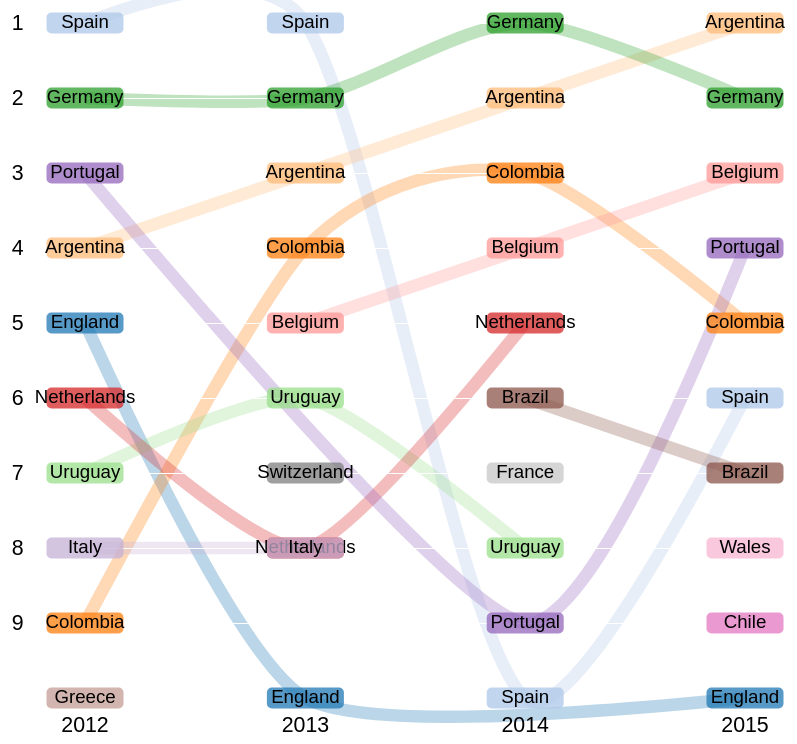
D3 v3 page, settled after 480 driven frames (8 s of simulated time); the page loaded 1 data file(s).


  var numPhotos = 10;
  var fmt = d3.time.format("%m/%d/%Y");
  var myBumpChart = bumpChartPhotos()
        .x(function (d) { return d.year; })
        .key(function (d) { return d.Team; })
        .img(function (d) { return d.img; })
        .label(function (d) { return d.Team; })
        .y(function (d) { return d.Rank; })
        .topN(numPhotos)

        // .onClick(function (d) { window.open(d.url,'_blank'); })
        .width(900)
        .height(800);


  d3.csv("Fifa World Ranking.csv", function (err, data) {
    data.forEach(function (d) {
      d.DateTaken = fmt.parse(d.DateTaken);
      d.img = "https://upload.wikimedia.org/wikipedia/en/thumb/9/9a/Flag_of_" + d.Team + ".svg/750px-Flag_of_" + d.Team + ".svg.png";
      d.year = new Date(d.DateTaken.getFullYear(), 0, 1);
    });
    d3.select("#mainContainer")
      .datum(data)
      .call(myBumpChart);
  });




// ── bumpChartPhotos.js
/*jslint browser: true, indent: 4, multistr: true */
/* global d3: false, $: false, alert: false, TreeMap: false , FlickrUtils: true, console: true, utils: true*/


//Based in http://bost.ocks.org/mike/chart/time-series-chart.js
function bumpChartPhotos() {
    var margin = {top: 50, right: 120, bottom: 150, left: 120},
    width = 760,
    height = 150,
    topN = 15,
    IMG_WIDTH = 250,
    IMG_HEIGHT = 80,
    BOX_WIDTH = 270,
    BOX_HEIGHT = 30,
    MIN_IMG_WH = 70,
    HOVER_IMG_WH = 150,
    xValue = function(d) { return d.key; },
    yValue = function(d) { return d.values; },
    keyValue = function(d) { return d.id; },
    imgValue = function(d) { return d.img; },
    labelValue = function(d) { return d.id; },
    urlValue = function(d) { return d.url; },
    // xScale = d3.scale.ordinal(),
    xScale = d3.time.scale(),
    // xScale = d3.scale.linear(),
    yScale = d3.scale.linear(),
    colScale = d3.scale.category20(),
    // colScale = d3.scale.linear()
        // .interpolate(d3.interpolateHsl)
        // .interpolate(d3.interpolateLab)
        // .interpolate(d3.interpolateHcl)
        // .range(["#fff7fb", "#014636"]),
    xAxis = d3.svg.axis().scale(xScale).orient("bottom")
        .ticks(d3.time.year, 1)
        .tickSize(6,0),
    // xAxis = d3.svg.axis().scale(xScale).orient("bottom").tickSize(6,0),
    yAxis = d3.svg.axis().scale(yScale).orient("left").tickSize(- (width-margin.left -margin.right + BOX_WIDTH)),
    line = d3.svg.line().x(X).y(Y).interpolate("cardinal"),
    reverseYScale = true,
    colorByRank = false,
    dAvgRank,
    dFirstDate,
    data, nestedData;

    function processData(mdata) {
        if (reverseYScale) {
            data = mdata.filter(function (d, i) { return yValue(d, i) <= topN;}  );
        } else {
            data = mdata;
        }
        dFirstDate = d3.map();

        nestedData = d3.nest()
            .key(function (d, i) { return keyValue(d, i); })
            .key(function (d, i) { return xValue(d, i); })
            .entries(data);

        var maxDateLength = d3.max(nestedData, function (d)  {
            return d.values.length;
        });

        nestedData.forEach(function (d) {
            d.values.forEach(function (e) {
                // e.key = +e.key;
                e.key = new Date(e.key);     // d3.nest coarse keys to strings
            });
            //sort dates
            d.values = d.values.sort( function (a, b) { return d3.ascending(a.key, b.key); });
            if (d.values.length > 0) {
                dFirstDate.set(d.key, d.values[0].key ); //From photo id to date
            }

            var sum = 0;
            d.values.forEach(function (d, i) {
                sum += yValue(d.values[0], i);
            });
            d.avg = sum / d.values.length;
        });

        dAvgRank = d3.map();
        //Compute a ranking of the photos based in the avg
        nestedData = nestedData.sort( function (a, b) {
            return d3.ascending(a.avg, b.avg);
        });
        nestedData.forEach(function (d, i) {
            dAvgRank.set(d.key, d.avg);
            d.avgRank = i;
        });

    }

    function chart(selection) {
        selection.each(function(mdata) {

            // Convert data to standard representation greedily;
            // this is needed for nondeterministic accessors.
            processData(mdata);

            // if (nestedData.length === 0) { return; }

            // Update the x-scale.
            xScale
                // .domain(d3.set(data.map(xValue)).values())
                .domain(d3.extent(data, xValue))
                // .domain([0, 50])
                // .rangePoints([0, width - margin.left - margin.right]);
                // .range([0, width - margin.left - margin.right]);
                .range([0, width - margin.left - margin.right]);

            // Update the y-scale.
            yScale
                .domain(d3.extent(data, yValue));

            if (reverseYScale) {
                yScale.range([0, height - margin.top - margin.bottom]);

                // colScale.domain([d3.max(nestedData, function (d) { return d.avg; }),
                //     d3.min(nestedData, function (d) { return d.avg; })]);
            } else {
                yScale.range([height - margin.top - margin.bottom, 0]);

                // colScale.domain(d3.extent(nestedData, function (d) { return d.avg; }));
            }

            // Select the svg element, if it exists.
            svg = d3.select(this).selectAll("svg").data([nestedData]);

            // Otherwise, create the skeletal chart.
            var svgEnter = svg.enter().append("svg");

            var gEnter = svgEnter.append("g").attr("class", "mainArea");
            gEnter.append("g").attr("class", "lines");
            gEnter.append("g").attr("class", "x axis");
            gEnter.append("g").attr("class", "y axis");
            gEnter.append("g").attr("class", "boxes");

            chart.update(nestedData, data);

        });
    }

    function onHoverBox(d) {
        if (IMG_WIDTH < HOVER_IMG_WH) {
            d3.select(this)
                .select("image")
                .transition().duration(1000)
                .attr("width", HOVER_IMG_WH)
                .attr("height", HOVER_IMG_WH);

        }
    }

    function onExitBox(d) {
        d3.selectAll(".box")
            .select("image")
            .transition().duration(1000)
            .attr("width", IMG_WIDTH)
            .attr("height", IMG_HEIGHT);
    }

    chart.update = function (nestedData, data) {
        if (svg === undefined) {
            return; //not ready
        }
        var numDates = d3.max(nestedData, function (d) { return d.values.length; });
        if (reverseYScale) { //bumpchart
            IMG_HEIGHT = height * 0.8 / topN - 5;
            IMG_WIDTH = width / numDates * 0.4;
            IMG_HEIGHT = Math.max(MIN_IMG_WH, IMG_HEIGHT);
            IMG_WIDTH = Math.max(MIN_IMG_WH, IMG_WIDTH);

            IMG_WIDTH = IMG_HEIGHT = Math.min(IMG_WIDTH, IMG_HEIGHT);
            line = d3.svg.line().x(X).y(Y).interpolate("cardinal");
        } else {
            line = d3.svg.line().x(X).y(Y).interpolate("linear");
            IMG_HEIGHT = IMG_WIDTH = MIN_IMG_WH;
        }
        BOX_WIDTH = IMG_WIDTH * 1.1;
        BOX_HEIGHT = IMG_HEIGHT * 0.3;


       // Update the x-axis.
        svg.select(".mainArea").select(".x.axis")
            .attr("transform", "translate(" + 0 + "," + ( height - margin.bottom + IMG_HEIGHT / 2  ) + ")")
            // .attr("transform", "translate(0," + ( -15 ) + ")")
            .call(xAxis);

        // Update the y-axis.
        yAxis.tickSize(- (width-margin.left -margin.right + BOX_WIDTH));
        svg.select(".mainArea").select(".y.axis")
            .call(yAxis)
            .attr("transform", "translate(" + (-1 * BOX_WIDTH /2 - 20) +  ",0)");



        // Update the outer dimensions.
        svg.attr("width", width)
            .attr("height", height);

        // Update the inner dimensions.
        svg.select(".mainArea")
            .attr("transform", "translate(" + margin.left + "," + margin.top + ")");

        // Update the lines
        var lines = svg.select(".lines").selectAll(".line")
            .data(function (d) { return d; },
                function (d) { return d.key; });

        lines.enter()
            .append("path")
            .attr("class", function (d, i) { return "line key" + d.key; })
            .on("mouseover", function (d) {
                console.log(d);
                hight(d.key); })
            .on("mouseout", clearHighlight)
            .on("click", function (d) { console.log(d); });
        lines
            .sort(function (a, b) {
                if (reverseYScale) {
                    return d3.descending(a.avgRank, b.avgRank);
                } else {
                    return d3.ascending(a.avgRank, b.avgRank);
                }
            }).transition().duration(1000)
            .style("stroke", function (d) {
                return colScale(d.key);
                // return colScale(d.avg);
            })
            .style("stroke-width", BOX_HEIGHT * 0.6)
            .attr("d", function (d) {
                return line(d.values);
            });
        lines.exit()
            .remove();

        // Update the boxes
        var boxes = svg.select(".boxes").selectAll(".box")
            .data( data,
                 function (d, i) { return keyValue(d, i) + ":" + xValue(d, i); });

        var boxEnter = boxes.enter()
            .append("g")
            .attr("class", function (d, i) { return "box key" + keyValue(d, i); })
            .on("mouseover", function (d, i) {  hight(keyValue(d, i) ); })
            .on("mouseout", clearHighlight)
            .on("click", function (d, i) { return onClick(d, i); })
            .on("mouseover", onHoverBox)
            .on("mouseout", onExitBox)
            .attr("transform", function (d, i) {
                return "translate(" + (xScale(xValue(d, i))) + "," +
                    (yScale(yValue(d, i))) + ")"; });
        boxEnter.append("rect");
        // boxEnter.append("image");
        boxEnter.append("text");

        var boxesTransition = boxes
            .sort(function (a, b) {
                if (reverseYScale) {
                    return d3.descending(dAvgRank.get(keyValue(a)), dAvgRank.get(keyValue(b)));
                } else {
                    return d3.ascending(dAvgRank.get(keyValue(a)), dAvgRank.get(keyValue(b)));
                }
            })
            .transition().duration(1000)
            .attr("transform", function (d, i) {
                return "translate(" + (xScale(xValue(d, i))) + "," +
                    (yScale(yValue(d, i))) + ")"; });

        boxesTransition.select("rect")
            .attr("x", -BOX_WIDTH/2)
            .attr("y", -BOX_HEIGHT/2)
            .attr("ry", 5)
            .attr("ry", 5)
            .attr("width", BOX_WIDTH)
            .attr("height", BOX_HEIGHT)
            .attr("fill", function (d, i) {
                return colScale(keyValue(d, i));
                // return colScale(dAvgRank.get(keyValue(d, i)));
            });


        boxesTransition.select("image")
            .attr("x", -IMG_WIDTH/2)
            .attr("y", -IMG_HEIGHT/2)
            .attr("width", IMG_WIDTH)
            .attr("height", IMG_HEIGHT)
            // .style("opacity", function (d, i) {
            //     var dt1 = dFirstDate.get(keyValue(d, i)),
            //         dt2 = xValue(d, i);
            //     return  (dt1.getDay() === dt2.getDay() &&
            //         dt1.getMonth() === dt2.getMonth() &&
            //         dt1.getYear() === dt2.getYear())  ? //is this the first occurence
            //         1 :
            //         0;
            // })
            .attr("xlink:href", function (d, i) { return imgValue(d, i); });

        boxesTransition.select("text")
            // .attr("x", -BOX_WIDTH/2)
            // .attr("y", -BOX_HEIGHT/2)
            .attr("y", 5)
            .attr("dy", 0)
            // .attr("dx", -BOX_HEIGHT/2)
            .style("text-anchor", "middle")
            .text(function (d, i) { return labelValue(d, i); });


        boxes.exit()
            .remove();





    };

    function clearHighlight() {
        d3.select(".mainArea").classed("selected", false);
        d3.selectAll(".line").classed("selected", false);
        d3.selectAll(".box").classed("selected", false);
    }

    function hight(key) {
        d3.select(".mainArea").classed("selected", true);
        d3.selectAll(".key"+ key).classed("selected", true);
    }



    // The x-accessor for the path generator; xScale ∘ xValue.
    function X(d) {
        return xScale(d.key);
    }

    // The x-accessor for the path generator; yScale ∘ yValue.
    function Y(d) {
        return yScale(yValue(d.values[0]));
    }



    chart.margin = function(_) {
        if (!arguments.length) return margin;
        margin = _;
        return chart;
    };

    chart.width = function(_) {
        if (!arguments.length) return width;
        width = _;
        // yAxis.tickSize(-1 * (width-margin.left -margin.right));
        return chart;
    };

    chart.height = function(_) {
        if (!arguments.length) return height;
        height = _;
        return chart;
    };

    chart.x = function(_) {
        if (!arguments.length) return xValue;
        xValue = _;
        return chart;
    };

    chart.y = function(_) {
        if (!arguments.length) return yValue;
        yValue = _;
        return chart;
    };


    chart.key = function(_) {
        if (!arguments.length) return keyValue;
        keyValue = _;
        return chart;
    };

    chart.img = function(_) {
        if (!arguments.length) return imgValue;
        imgValue = _;
        return chart;
    };

    chart.label = function(_) {
        if (!arguments.length) return labelValue;
        labelValue = _;
        return chart;
    };

    chart.onClick = function(_) {
        if (!arguments.length) return onClick;
        onClick = _;
        return chart;
    };

    chart.topN = function(_) {
        if (!arguments.length) return topN;
        topN = _;
        return chart;
    };

    chart.reverseYScale = function(_) {
        if (!arguments.length) return reverseYScale;
        reverseYScale = _;
        return chart;
    };

    return chart;
}

### data: Fifa World Ranking.csv
DateTaken, Rank, Team, Total Points, Previous Points, =/- Position, Positions, 2015 Avg., 2015 AVG WGT, 2014 Avg., 2014 AVG WGT, 2013 Avg., 2013 AVG WGT, Avg., AVG WGT
10/1/2015, 1, Argentina, 1419(1419.28), 1442, 0, , 557.2, 557.2, 1023, 511.5, 714.9, 214.5, 680.3, 136.1
10/1/2015, 2, Germany, 1401(1400.75), 1248, 1, , 508.4, 508.4, 1159, 579.3, 507.1, 152.1, 804.7, 160.9
10/1/2015, 3, Belgium, 1387(1387.09), 1269, -1, , 654.8, 654.8, 854.3, 427.2, 772, 231.6, 367.7, 73.54
10/1/2015, 4, Portugal, 1235(1234.79), 1186, 2, , 670.8, 670.8, 628.9, 314.5, 379.4, 113.8, 678.8, 135.8
10/1/2015, 5, Colombia, 1228(1227.66), 1224, -1, , 455.3, 455.3, 873, 436.5, 629.1, 188.7, 735.6, 147.1
10/1/2015, 6, Spain, 1223(1223.38), 1122, 5, , 598.6, 598.6, 498, 249, 704.5, 211.3, 822.5, 164.5
10/1/2015, 7, Brazil, 1204(1204.37), 1209, -2, , 544.6, 544.6, 783.7, 391.9, 627.9, 188.4, 397.8, 79.56
10/1/2015, 8, Wales, 1195(1195.41), 1146, 1, , 823.1, 823.1, 397.8, 198.9, 329.6, 98.89, 372.6, 74.51
10/1/2015, 9, Chile, 1177(1176.72), 1149, -1, , 620.4, 620.4, 630.7, 315.4, 490.2, 147.1, 469.7, 93.94
10/1/2015, 10, England, 1161(1160.67), 1143, 0, , 692.9, 692.9, 473.6, 236.8, 353.7, 106.1, 624.4, 124.9
10/1/2015, 11, Austria, 1100(1099.63), 1038, 2, , 771.9, 771.9, 308.4, 154.2, 377.2, 113.2, 301.7, 60.34
10/1/2015, 12, Switzerland, 1044(1043.69), 1011, 5, , 445.5, 445.5, 672.9, 336.4, 532.1, 159.6, 510.6, 102.1
10/1/2015, 13, Romania, 1042(1041.93), 1176, -6, , 613.7, 613.7, 456.6, 228.3, 438.9, 131.7, 341.4, 68.28
10/1/2015, 14, Netherlands, 1004(1004.29), 1054, -2, , 308.6, 308.6, 970, 485, 482.9, 144.9, 329.3, 65.86
10/1/2015, 15, Czech Republic, 983(982.72), 940, 5, , 563.4, 563.4, 432.1, 216, 320.8, 96.23, 535.4, 107.1
10/1/2015, 16, Croatia, 965(964.90), 1037, -2, , 505.2, 505.2, 389.1, 194.5, 541.6, 162.5, 513.4, 102.7
10/1/2015, 17, Italy, 962(962.22), 1012, -1, , 436.5, 436.5, 444.2, 222.1, 642.5, 192.8, 554.4, 110.9
10/1/2015, 18, Slovakia, 936(935.50), 1013, -3, , 621.6, 621.6, 368.2, 184.1, 270.1, 81.03, 244.1, 48.81
10/1/2015, 19, Algeria, 927(926.81), 955, 0, , 442.1, 442.1, 543.9, 271.9, 380.1, 114, 493.6, 98.72
10/1/2015, 20, Uruguay, 919(919.44), 1002, -2, , 304.1, 304.1, 702, 351, 524.1, 157.2, 535.5, 107.1
10/1/2015, 21, Côte d'Ivoire, 916(916.45), 924, 0, , 476.7, 476.7, 422.2, 211.1, 436.5, 130.9, 488.3, 97.65
10/1/2015, 22, France, 899(899.14), 893, 2, , 311.4, 311.4, 781, 390.5, 315.2, 94.57, 513.1, 102.6
10/1/2015, 23, Iceland, 882(881.54), 894, 0, , 545.4, 545.4, 340.7, 170.3, 436.4, 130.9, 174.4, 34.88
10/1/2015, 24, Ukraine, 874(874.26), 812, 5, , 415.4, 415.4, 478.8, 239.4, 490.7, 147.2, 361.2, 72.24
10/1/2015, 25, Ghana, 849(848.53), 827, 2, , 499.9, 499.9, 272.1, 136, 457.3, 137.2, 377.2, 75.45
10/1/2015, 26, Russia, 845(845.37), 780, 6, , 406.8, 406.8, 366.5, 183.2, 477.8, 143.3, 559.8, 112
10/1/2015, 27, Mexico, 842(842.27), 848, -1, , 366.1, 366.1, 529.3, 264.6, 383.6, 115.1, 482.5, 96.5
10/1/2015, 28, Denmark, 835(835.05), 901, -6, , 425, 425, 410.2, 205.1, 352, 105.6, 496.4, 99.29
10/1/2015, 29, USA, 807(807.02), 823, -1, , 317.9, 317.9, 444.7, 222.4, 662.7, 198.8, 339.5, 67.9
10/1/2015, 30, Bosnia and Herzegovina, 787(787.18), 811, 0, , 376.4, 376.4, 358.4, 179.2, 574, 172.2, 296.5, 59.3
10/1/2015, 31, Ecuador, 765(764.85), 764, 3, , 286.8, 286.8, 429.9, 214.9, 430.1, 129, 670.2, 134
10/1/2015, 32, Albania, 755(754.90), 878, -7, , 461.4, 461.4, 255.3, 127.7, 434.7, 130.4, 177.2, 35.43
10/1/2015, 33, Hungary, 741(740.90), 740, 4, , 481.5, 481.5, 168.9, 84.43, 444.2, 133.3, 208.6, 41.73
10/1/2015, 34, Norway, 739(738.69), 496, 35, , 532.8, 532.8, 96.02, 48.01, 309.9, 92.98, 324.6, 64.91
10/1/2015, 35, Northern Ireland, 724(723.50), 687, 6, , 505.3, 505.3, 234, 117, 302.7, 90.81, 51.86, 10.37
10/1/2015, 36, Tunisia, 722(722.25), 774, -3, , 361.8, 361.8, 373.4, 186.7, 340.1, 102, 358.6, 71.72
10/1/2015, 37, Turkey, 717(716.79), 635, 9, , 400.3, 400.3, 344.4, 172.2, 259.5, 77.84, 332.2, 66.43
10/1/2015, 38, Senegal, 713(713.43), 734, 0, , 410.2, 410.2, 367.9, 183.9, 268.5, 80.54, 193.7, 38.73
10/1/2015, 39, Iran, 703(703.03), 716, 1, , 418, 418, 255.6, 127.8, 358, 107.4, 249.4, 49.88
10/1/2015, 40, Scotland, 702(701.75), 789, -9, , 346.6, 346.6, 432.5, 216.2, 282.1, 84.65, 271.4, 54.29
10/1/2015, 41, Cape Verde Islands, 701(701.27), 589, 15, , 378.6, 378.6, 267.3, 133.7, 362.5, 108.8, 401, 80.2
10/1/2015, 42, Costa Rica, 691(691.37), 731, -3, , 188.3, 188.3, 619.7, 309.9, 524.3, 157.3, 179.7, 35.93
10/1/2015, 43, Poland, 680(679.79), 764, -9, , 458.6, 458.6, 150.6, 75.28, 266.5, 79.96, 330, 65.99
10/1/2015, 44, Greece, 676(676.21), 657, 0, , 151, 151, 543.9, 272, 487.9, 146.4, 534.2, 106.8
10/1/2015, 45, Sweden, 672(671.75), 756, -9, , 339.6, 339.6, 238.8, 119.4, 401.3, 120.4, 461.8, 92.36
10/1/2015, 46, Slovenia, 662(662.02), 653, -1, , 377, 377, 208.3, 104.2, 400.1, 120, 303.9, 60.79
10/1/2015, 47, Israel, 659(659.35), 635, -1, , 420.1, 420.1, 247.4, 123.7, 310.9, 93.26, 111.4, 22.27
10/1/2015, 48, Cameroon, 640(639.54), 671, -6, , 333.7, 333.7, 325.9, 162.9, 340.7, 102.2, 203.3, 40.66
10/1/2015, 49, Congo, 636(636.06), 671, -7, , 337.6, 337.6, 343.6, 171.8, 166.8, 50.03, 383, 76.6
10/1/2015, 50, Peru, 623(623.33), 628, -2, , 350.2, 350.2, 201.5, 100.8, 362.5, 108.8, 318.1, 63.63
10/1/2015, 51, Egypt, 620(619.53), 619, -2, , 353, 353, 250.8, 125.4, 289.2, 86.76, 271.7, 54.34
10/1/2015, 52, Nigeria, 600(600.33), 599, 1, , 270.3, 270.3, 306.6, 153.3, 448.9, 134.7, 210.3, 42.05
10/1/2015, 53, Korea Republic, 590(590.42), 574, 4, , 353.8, 353.8, 204.5, 102.2, 187.7, 56.31, 390.2, 78.04
10/1/2015, 54, Republic of Ireland, 587(586.52), 605, -3, , 342.4, 342.4, 217.2, 108.6, 199.3, 59.79, 378.6, 75.73
10/1/2015, 55, Guinea, 582(582.24), 535, 8, , 303.1, 303.1, 300.4, 150.2, 228.2, 68.45, 302.6, 60.52
10/1/2015, 55, Japan, 582(581.87), 570, 3, , 320.8, 320.8, 230, 115, 249.6, 74.89, 355.9, 71.18
10/1/2015, 57, Jamaica, 576(575.71), 602, -5, , 430.9, 430.9, 69.45, 34.73, 188.8, 56.64, 267, 53.4
10/1/2015, 58, Australia, 567(567.15), 548, 3, , 388.6, 388.6, 100.1, 50.04, 257.4, 77.23, 256.2, 51.24
… [head cut at 6 KiB]